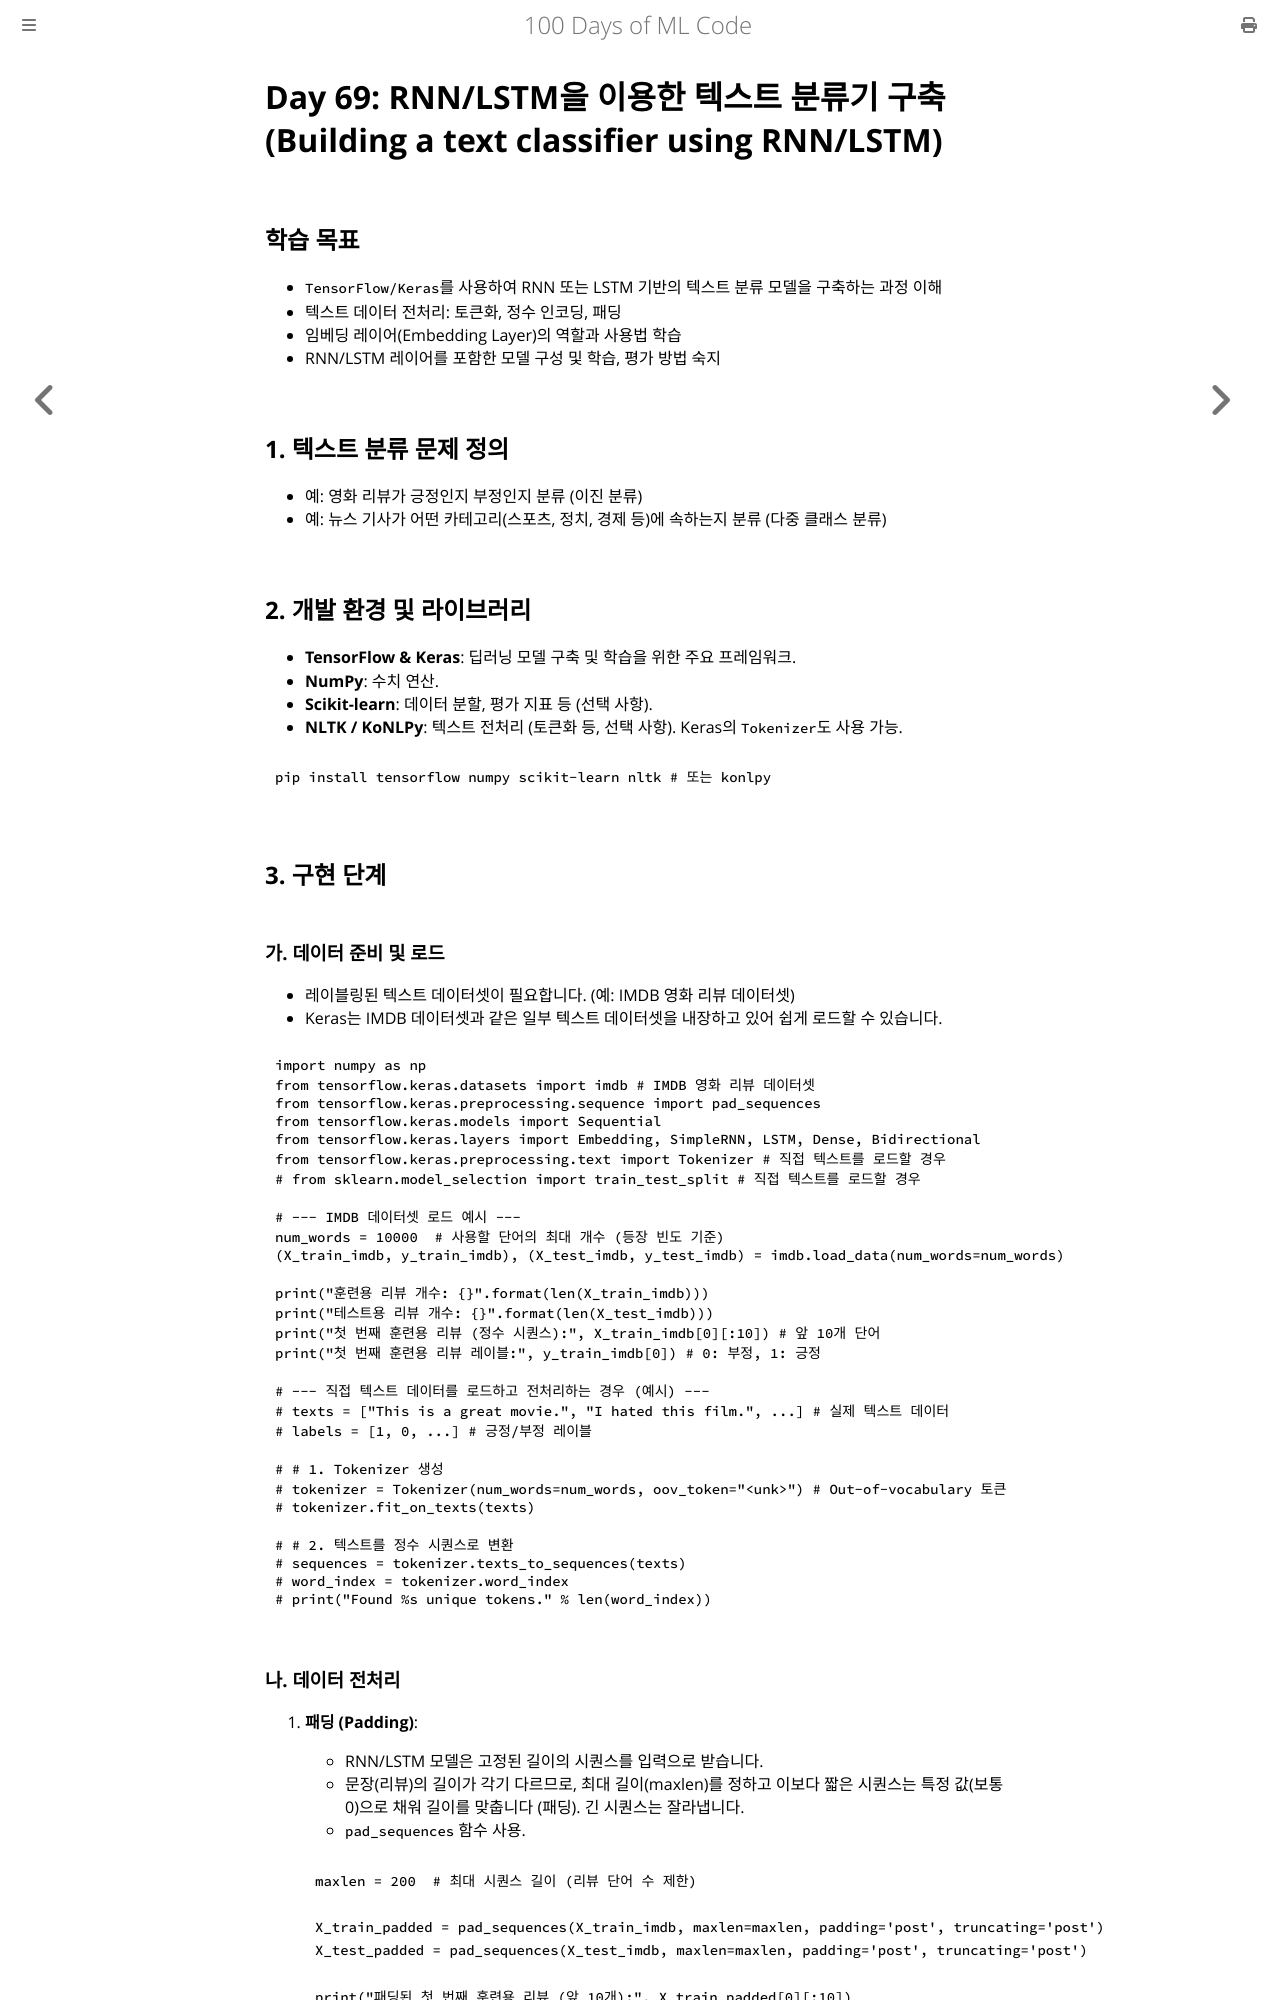

repository: partrita/100-Days-Of-ML-Code · page: Code/Day_69_Building_Text_Classifier_RNN_LSTM.html · generator: mdbook

# Day 69: RNN/LSTM을 이용한 텍스트 분류기 구축 (Building a text classifier using RNN/LSTM)

## 학습 목표
- `TensorFlow/Keras`를 사용하여 RNN 또는 LSTM 기반의 텍스트 분류 모델을 구축하는 과정 이해
- 텍스트 데이터 전처리: 토큰화, 정수 인코딩, 패딩
- 임베딩 레이어(Embedding Layer)의 역할과 사용법 학습
- RNN/LSTM 레이어를 포함한 모델 구성 및 학습, 평가 방법 숙지

## 1. 텍스트 분류 문제 정의
- 예: 영화 리뷰가 긍정인지 부정인지 분류 (이진 분류)
- 예: 뉴스 기사가 어떤 카테고리(스포츠, 정치, 경제 등)에 속하는지 분류 (다중 클래스 분류)

## 2. 개발 환경 및 라이브러리
- **TensorFlow & Keras**: 딥러닝 모델 구축 및 학습을 위한 주요 프레임워크.
- **NumPy**: 수치 연산.
- **Scikit-learn**: 데이터 분할, 평가 지표 등 (선택 사항).
- **NLTK / KoNLPy**: 텍스트 전처리 (토큰화 등, 선택 사항). Keras의 `Tokenizer`도 사용 가능.

```bash
pip install tensorflow numpy scikit-learn nltk # 또는 konlpy
```

## 3. 구현 단계

### 가. 데이터 준비 및 로드
- 레이블링된 텍스트 데이터셋이 필요합니다. (예: IMDB 영화 리뷰 데이터셋)
- Keras는 IMDB 데이터셋과 같은 일부 텍스트 데이터셋을 내장하고 있어 쉽게 로드할 수 있습니다.

```python
import numpy as np
from tensorflow.keras.datasets import imdb # IMDB 영화 리뷰 데이터셋
from tensorflow.keras.preprocessing.sequence import pad_sequences
from tensorflow.keras.models import Sequential
from tensorflow.keras.layers import Embedding, SimpleRNN, LSTM, Dense, Bidirectional
from tensorflow.keras.preprocessing.text import Tokenizer # 직접 텍스트를 로드할 경우
# from sklearn.model_selection import train_test_split # 직접 텍스트를 로드할 경우

# --- IMDB 데이터셋 로드 예시 ---
num_words = 10000  # 사용할 단어의 최대 개수 (등장 빈도 기준)
(X_train_imdb, y_train_imdb), (X_test_imdb, y_test_imdb) = imdb.load_data(num_words=num_words)

print("훈련용 리뷰 개수: {}".format(len(X_train_imdb)))
print("테스트용 리뷰 개수: {}".format(len(X_test_imdb)))
print("첫 번째 훈련용 리뷰 (정수 시퀀스):", X_train_imdb[0][:10]) # 앞 10개 단어
print("첫 번째 훈련용 리뷰 레이블:", y_train_imdb[0]) # 0: 부정, 1: 긍정

# --- 직접 텍스트 데이터를 로드하고 전처리하는 경우 (예시) ---
# texts = ["This is a great movie.", "I hated this film.", ...] # 실제 텍스트 데이터
# labels = [1, 0, ...] # 긍정/부정 레이블

# # 1. Tokenizer 생성
# tokenizer = Tokenizer(num_words=num_words, oov_token="<unk>") # Out-of-vocabulary 토큰
# tokenizer.fit_on_texts(texts)

# # 2. 텍스트를 정수 시퀀스로 변환
# sequences = tokenizer.texts_to_sequences(texts)
# word_index = tokenizer.word_index
# print("Found %s unique tokens." % len(word_index))
```

### 나. 데이터 전처리

1.  **패딩 (Padding)**:
    - RNN/LSTM 모델은 고정된 길이의 시퀀스를 입력으로 받습니다.
    - 문장(리뷰)의 길이가 각기 다르므로, 최대 길이(maxlen)를 정하고 이보다 짧은 시퀀스는 특정 값(보통 0)으로 채워 길이를 맞춥니다 (패딩). 긴 시퀀스는 잘라냅니다.
    - `pad_sequences` 함수 사용.

    ```python
    maxlen = 200  # 최대 시퀀스 길이 (리뷰 단어 수 제한)

    X_train_padded = pad_sequences(X_train_imdb, maxlen=maxlen, padding='post', truncating='post')
    X_test_padded = pad_sequences(X_test_imdb, maxlen=maxlen, padding='post', truncating='post')

    print("패딩된 첫 번째 훈련용 리뷰 (앞 10개):", X_train_padded[0][:10])
    print("패딩된 훈련 데이터 크기:", X_train_padded.shape) # (샘플 수, maxlen)
    ```
